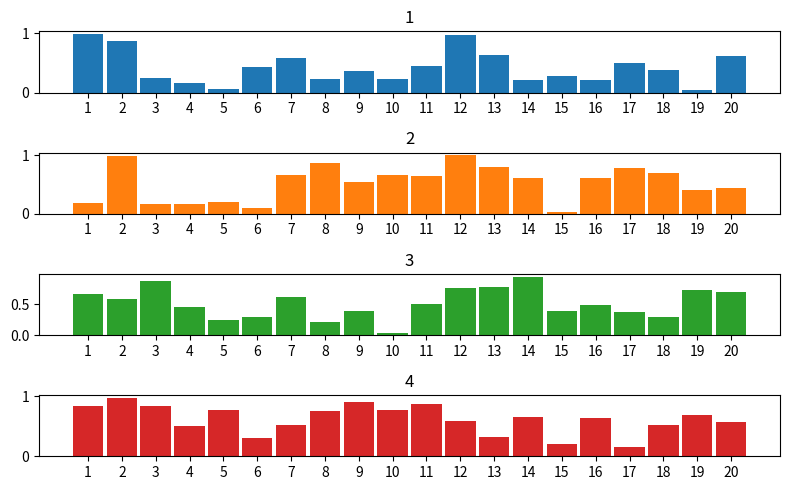

Write Python code to recreate this figure.

import numpy as np 
import matplotlib.pyplot as plt 



def plot_scores(scores, names = None, kind = 'beside', save_as = None):
    """
    Plot results of transformation

    Parameters
    ----------
    scores : 2D numpy array
       2D numpy array with structure [start_values, first_transform(start_values), second_transform(first_transform), ...], where each object is 1D-array of scores (values/costs, fitnesses).
    names : None/string list, optional
        Names for each step for plot labels. The default is None.
    kind : str, optional
        for 'beside' each new column will be beside previous; for 'under' there will be new plot under previous. The default is 'beside'.
    save_as : None/str, optional
        File path to save the plot. The default is None.

    """
    
    pipes, dim = scores.shape

    X = np.arange(dim)
    step = 0.8/pipes

    xlabels = [str(i+1) for i in range(dim)] if dim * pipes < 100 else ''*dim
    titles = names if not (names is None) else ''*pipes

    if kind == 'beside':
        fig = plt.figure()
        ax = fig.add_axes([0,0,1,1])
        for i in range(pipes):
            ax.bar(X + i * step, scores[i],  width = step)

        ax.set_xticks(X + (0.8-step)/2)
        
        ax.set_xticklabels(xlabels)

        if not (names is None):
            ax.legend(labels=titles)

    elif kind == 'under':
        
        fig, axes = plt.subplots(pipes, figsize=(2*pipes, 5))
        cycle = plt.rcParams['axes.prop_cycle'].by_key()['color']
        
        for i in range(pipes):
            axes[i].bar(X, scores[i], color = cycle[i],  width = 0.9)
            axes[i].set_xticks(X)
            axes[i].set_xticklabels(xlabels)
            axes[i].set_title(names[i])
        
        fig.tight_layout()
        
    else:
        raise Exception(f"Unknown kind '{kind}', must be 'beside' or 'under'")
    
    if not (save_as is None):
        plt.savefig(save_as, dpi = 200)
    
    plt.show()


if __name__ == '__main__':
    
    scores = np.random.random((4, 20))
    
    plot_scores(scores, names = ['1', '2', '3', '4'], kind = 'under', save_as = None)



